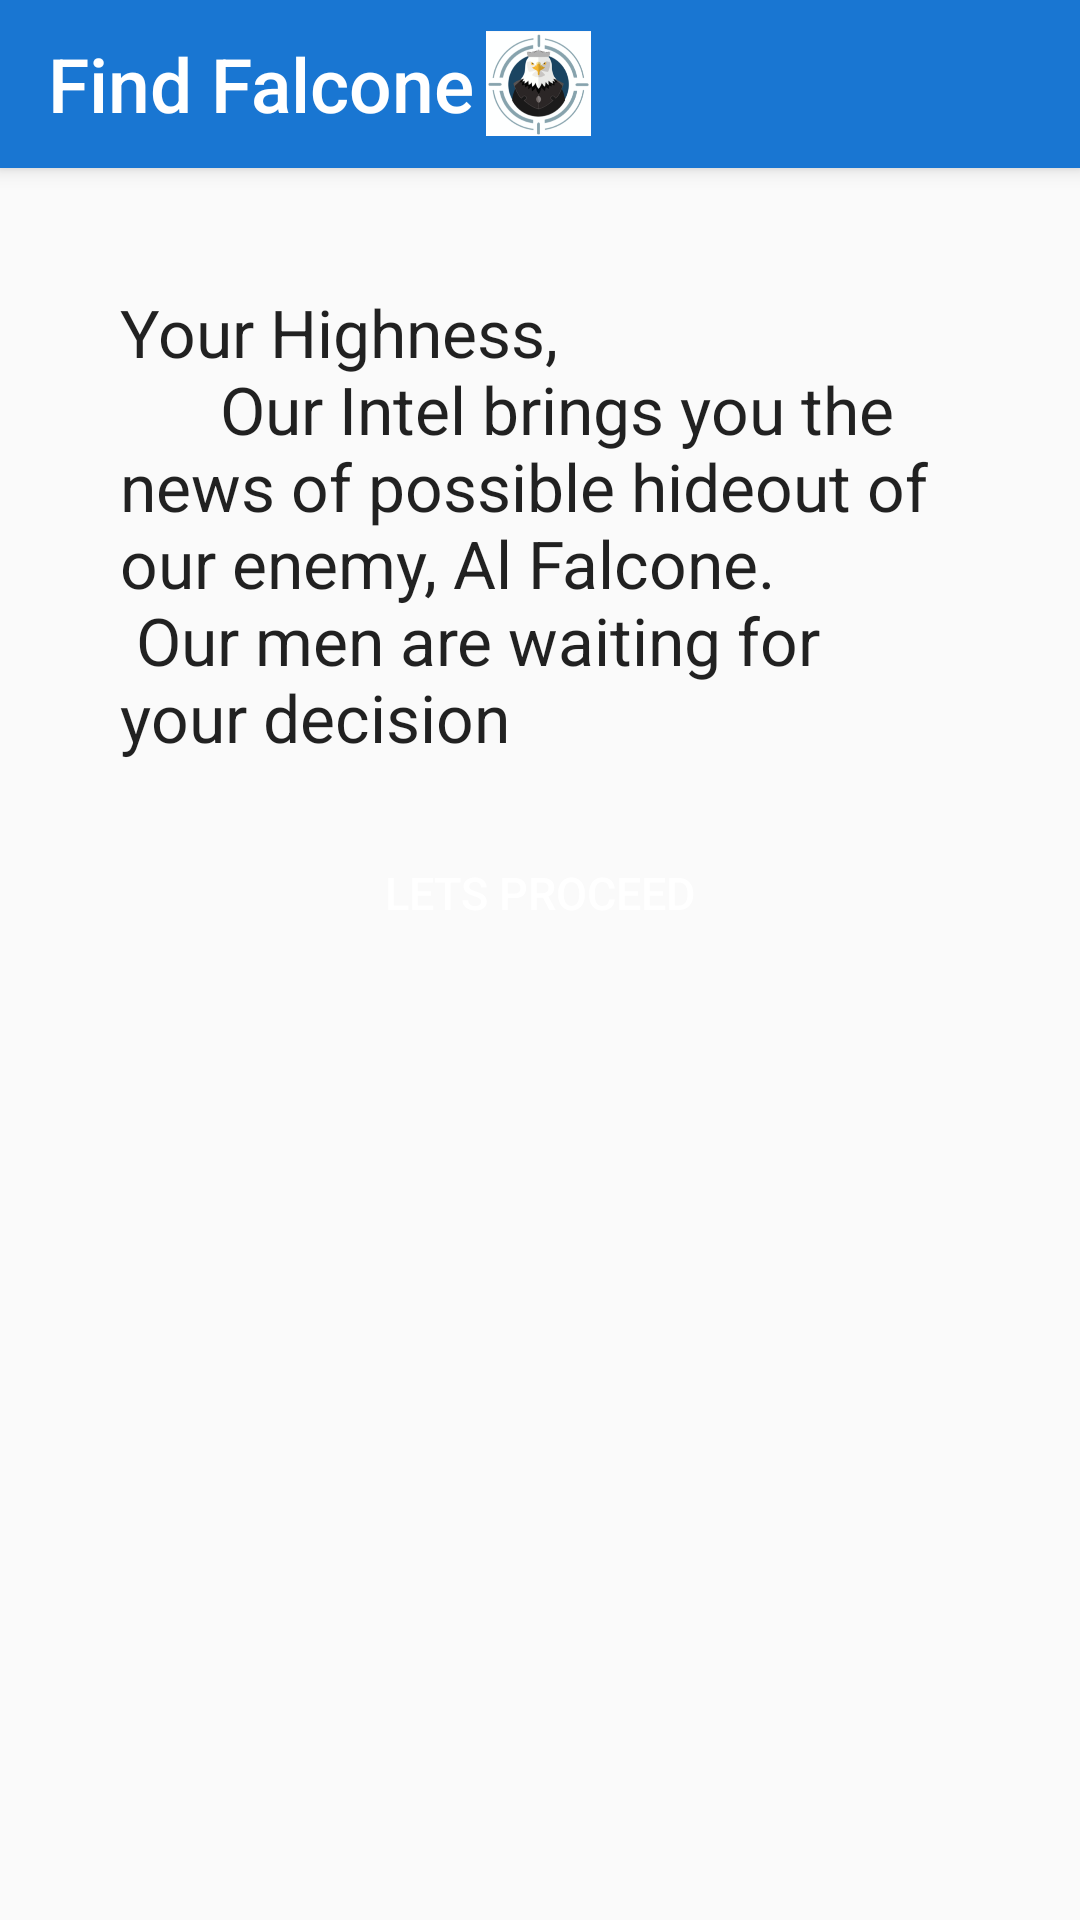

Write the Android layout XML for this screen, with the resource values it uses.
<!-- AndroidManifest.xml: application theme AppTheme -->
<!-- res/layout/activity_main.xml -->
<?xml version="1.0" encoding="utf-8"?>
<androidx.core.widget.NestedScrollView
    xmlns:android="http://schemas.android.com/apk/res/android"
    xmlns:app="http://schemas.android.com/apk/res-auto"
    xmlns:tools="http://schemas.android.com/tools"
    android:layout_height="match_parent"
    android:layout_width="match_parent">
<RelativeLayout
    android:layout_width="match_parent"
    android:layout_height="match_parent"
    tools:context=".MainActivity"
    >

    <androidx.appcompat.widget.Toolbar

        android:id="@+id/toolbar"
        android:layout_width="match_parent"
        android:layout_height="?attr/actionBarSize"
        android:background="@color/blue700"
        android:elevation="4dp"
        android:theme="@style/Base.ThemeOverlay.AppCompat.Dark.ActionBar"
        app:popupTheme="@style/AlertDialog.AppCompat.Light" >
        <TextView
            android:layout_width="wrap_content"
            android:layout_height="wrap_content"
            android:text="@string/app_name"
            android:textColor="#ffffff"
            android:textSize="25sp"
            android:textAllCaps="false"
            android:fontFamily="sans-serif-medium"
            />

        <ImageView
            android:layout_width="35dp"
            android:layout_height="35dp"
            android:src="@drawable/findfalcone"
            android:scaleType="centerCrop"
            android:layout_marginLeft="20dp"
            android:layout_marginStart="20dp" />
    </androidx.appcompat.widget.Toolbar>
    <LinearLayout
        android:layout_gravity="center_vertical"
        android:layout_width="wrap_content"
        android:layout_height="match_parent"
        android:orientation="vertical"
        android:padding="20dp"
        android:layout_below="@id/toolbar"
        android:layout_centerVertical="true"
       >

    <TextView
        android:layout_width="match_parent"
        android:layout_height="wrap_content"
        android:layout_margin="20dp"
        android:textAppearance="@style/TextAppearance.AppCompat.Large"
        android:text="@string/news"
        android:gravity="center_vertical"/>

        <Button
            android:id="@+id/decision"
            android:layout_marginLeft="10dp"
            android:layout_marginRight="10dp"
            android:layout_width="match_parent"
            android:layout_height="wrap_content"
            android:background="@drawable/round_button"
            android:padding="5dp"
            android:text="@string/decision"
            android:textColor="#ffffff"
            android:textSize="15sp"
            android:layout_gravity="center_horizontal"/>

    </LinearLayout>

</RelativeLayout>
</androidx.core.widget.NestedScrollView>
<!-- resources referenced by this layout -->
<resources>
  <color name="blue700">#1976D2</color>
  <!-- drawable findfalcone: png bitmap (drawable, 40401 bytes) -->
  <string name="app_name">Find Falcone</string>
  <string name="decision">Lets Proceed</string>
  <string name="news">Your Highness, \n \t\t\t\t\tOur Intel brings you the news of possible hideout of our enemy, Al Falcone.\n Our men are waiting for your decision</string>
  <style name="AppTheme" parent="Theme.AppCompat.Light.NoActionBar">
          
  
          <item name="colorPrimary">@color/blue300</item>
          <item name="colorPrimaryDark">@color/blue700</item>
          <item name="colorAccent">@color/blue300</item>
      </style>
  <color name="blue300">#64B5F6</color>
</resources>
